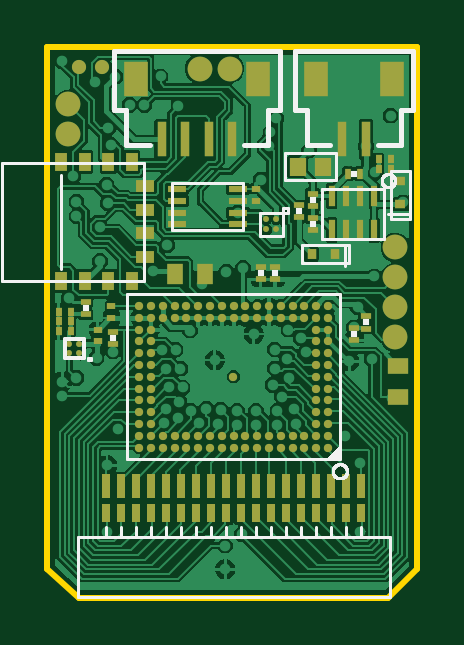
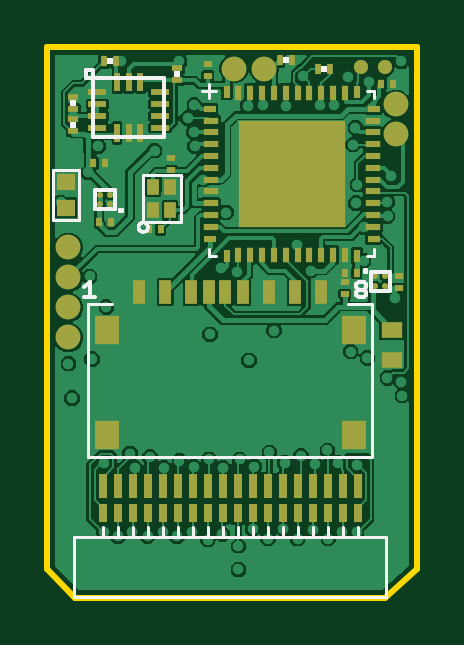
Circuit board: 9 layer files. Board 15.7 x 23.3 mm.
- bottom_copper: copper_bottom_l4.gbr (106924 bytes)
- top_copper: copper_top_l1.gbr (148851 bytes)
- outline: profile.gbr (276 bytes)
- bottom_silk: silkscreen_bottom.gbr (5602 bytes)
- top_silk: silkscreen_top.gbr (11019 bytes)
- bottom_mask: soldermask_bottom.gbr (3971 bytes)
- top_mask: soldermask_top.gbr (5281 bytes)
- paste: solderpaste_bottom.gbr (3735 bytes)
- paste: solderpaste_top.gbr (5045 bytes)

=== bottom_copper: copper_bottom_l4.gbr (106924 bytes, source omitted) ===
=== top_copper: copper_top_l1.gbr (148851 bytes, source omitted) ===
=== outline: profile.gbr ===
G04 EAGLE Gerber RS-274X export*
G75*
%MOMM*%
%FSLAX34Y34*%
%LPD*%
%IN*%
%IPPOS*%
%AMOC8*
5,1,8,0,0,1.08239X$1,22.5*%
G01*
%ADD10C,0.254000*%


D10*
X11500Y14000D02*
X25000Y2000D01*
X156000Y2000D01*
X168000Y14000D01*
X168000Y235000D01*
X11500Y235000D01*
X11500Y14000D01*
M02*

=== bottom_silk: silkscreen_bottom.gbr ===
G04 EAGLE Gerber RS-274X export*
G75*
%MOMM*%
%FSLAX34Y34*%
%LPD*%
%INSilkscreen Bottom*%
%IPPOS*%
%AMOC8*
5,1,8,0,0,1.08239X$1,22.5*%
G01*
%ADD10C,0.127000*%
%ADD11C,0.152400*%
%ADD12R,0.300000X0.300000*%


D10*
X24460Y2100D02*
X156540Y2100D01*
X156540Y27500D01*
X93675Y27500D01*
X87325Y27500D01*
X80975Y27500D01*
X74625Y27500D01*
X68275Y27500D01*
X61925Y27500D01*
X55575Y27500D01*
X49225Y27500D01*
X42875Y27500D01*
X36525Y27500D01*
X24460Y27500D01*
X24460Y2100D01*
X36525Y27500D02*
X36525Y31945D01*
X42875Y31945D02*
X42875Y27500D01*
X49225Y27500D02*
X49225Y31945D01*
X55575Y31945D02*
X55575Y27500D01*
X61925Y27500D02*
X61925Y31945D01*
X68275Y31945D02*
X68275Y27500D01*
X74625Y27500D02*
X74625Y31945D01*
X80975Y31945D02*
X80975Y27500D01*
X87325Y27500D02*
X87325Y31945D01*
X93675Y31945D02*
X93675Y27500D01*
X100025Y27500D02*
X100025Y31945D01*
X106375Y31945D02*
X106375Y27500D01*
X112725Y27500D02*
X112725Y31945D01*
X119075Y31945D02*
X119075Y27500D01*
X125425Y27500D02*
X125425Y31945D01*
X131775Y31945D02*
X131775Y27500D01*
X138125Y27500D02*
X138125Y31945D01*
X144475Y31945D02*
X144475Y27500D01*
X30500Y61500D02*
X30500Y126500D01*
X40500Y126500D01*
X140500Y126500D02*
X150500Y126500D01*
X150500Y61500D01*
X30500Y61500D01*
D11*
X150019Y135744D02*
X152222Y133540D01*
X150019Y135744D02*
X150019Y129134D01*
X152222Y129134D02*
X147816Y129134D01*
X37222Y134642D02*
X36121Y135744D01*
X33917Y135744D01*
X32816Y134642D01*
X32816Y133540D01*
X33917Y132439D01*
X32816Y131337D01*
X32816Y130236D01*
X33917Y129134D01*
X36121Y129134D01*
X37222Y130236D01*
X37222Y131337D01*
X36121Y132439D01*
X37222Y133540D01*
X37222Y134642D01*
X36121Y132439D02*
X33917Y132439D01*
D10*
X96500Y216500D02*
X99500Y216500D01*
X99500Y213500D01*
X29500Y213500D02*
X29500Y216500D01*
X32500Y216500D01*
X32500Y146500D02*
X29500Y146500D01*
X29500Y149500D01*
X99500Y149500D02*
X99500Y146500D01*
X96500Y146500D01*
X99500Y216500D02*
X102500Y216500D01*
X99500Y216500D02*
X99500Y219500D01*
D11*
X139436Y174564D02*
X147564Y174564D01*
X147564Y166436D01*
X139436Y166436D01*
X139436Y174564D01*
D10*
X137500Y166500D02*
X136500Y166500D01*
X136500Y165500D01*
X137500Y165500D01*
X137500Y166500D01*
D11*
X31064Y131936D02*
X22936Y131936D01*
X22936Y140064D01*
X31064Y140064D01*
X31064Y131936D01*
D10*
X33000Y140000D02*
X34000Y140000D01*
X34000Y141000D01*
X33000Y141000D01*
X33000Y140000D01*
X154412Y161832D02*
X154412Y183168D01*
X154412Y161832D02*
X165588Y161832D01*
X165588Y183168D01*
X154412Y183168D01*
D12*
X67000Y229500D03*
D10*
X111500Y161000D02*
X127500Y161000D01*
X111500Y161000D02*
X111500Y181000D01*
X127500Y181000D01*
X127500Y161000D01*
X125500Y159000D02*
X125502Y159089D01*
X125508Y159178D01*
X125518Y159267D01*
X125532Y159355D01*
X125549Y159442D01*
X125571Y159528D01*
X125597Y159614D01*
X125626Y159698D01*
X125659Y159781D01*
X125695Y159862D01*
X125736Y159942D01*
X125779Y160019D01*
X125826Y160095D01*
X125877Y160168D01*
X125930Y160239D01*
X125987Y160308D01*
X126047Y160374D01*
X126110Y160438D01*
X126175Y160498D01*
X126243Y160556D01*
X126314Y160610D01*
X126387Y160661D01*
X126462Y160709D01*
X126539Y160754D01*
X126618Y160795D01*
X126699Y160832D01*
X126781Y160866D01*
X126865Y160897D01*
X126950Y160923D01*
X127036Y160946D01*
X127123Y160964D01*
X127211Y160979D01*
X127300Y160990D01*
X127389Y160997D01*
X127478Y161000D01*
X127567Y160999D01*
X127656Y160994D01*
X127744Y160985D01*
X127833Y160972D01*
X127920Y160955D01*
X128007Y160935D01*
X128093Y160910D01*
X128177Y160882D01*
X128260Y160850D01*
X128342Y160814D01*
X128422Y160775D01*
X128500Y160732D01*
X128576Y160686D01*
X128650Y160636D01*
X128722Y160583D01*
X128791Y160527D01*
X128858Y160468D01*
X128922Y160406D01*
X128983Y160342D01*
X129042Y160274D01*
X129097Y160204D01*
X129149Y160132D01*
X129198Y160057D01*
X129243Y159981D01*
X129285Y159902D01*
X129323Y159822D01*
X129358Y159740D01*
X129389Y159656D01*
X129417Y159571D01*
X129440Y159485D01*
X129460Y159398D01*
X129476Y159311D01*
X129488Y159222D01*
X129496Y159134D01*
X129500Y159045D01*
X129500Y158955D01*
X129496Y158866D01*
X129488Y158778D01*
X129476Y158689D01*
X129460Y158602D01*
X129440Y158515D01*
X129417Y158429D01*
X129389Y158344D01*
X129358Y158260D01*
X129323Y158178D01*
X129285Y158098D01*
X129243Y158019D01*
X129198Y157943D01*
X129149Y157868D01*
X129097Y157796D01*
X129042Y157726D01*
X128983Y157658D01*
X128922Y157594D01*
X128858Y157532D01*
X128791Y157473D01*
X128722Y157417D01*
X128650Y157364D01*
X128576Y157314D01*
X128500Y157268D01*
X128422Y157225D01*
X128342Y157186D01*
X128260Y157150D01*
X128177Y157118D01*
X128093Y157090D01*
X128007Y157065D01*
X127920Y157045D01*
X127833Y157028D01*
X127744Y157015D01*
X127656Y157006D01*
X127567Y157001D01*
X127478Y157000D01*
X127389Y157003D01*
X127300Y157010D01*
X127211Y157021D01*
X127123Y157036D01*
X127036Y157054D01*
X126950Y157077D01*
X126865Y157103D01*
X126781Y157134D01*
X126699Y157168D01*
X126618Y157205D01*
X126539Y157246D01*
X126462Y157291D01*
X126387Y157339D01*
X126314Y157390D01*
X126243Y157444D01*
X126175Y157502D01*
X126110Y157562D01*
X126047Y157626D01*
X125987Y157692D01*
X125930Y157761D01*
X125877Y157832D01*
X125826Y157905D01*
X125779Y157981D01*
X125736Y158058D01*
X125695Y158138D01*
X125659Y158219D01*
X125626Y158302D01*
X125597Y158386D01*
X125571Y158472D01*
X125549Y158558D01*
X125532Y158645D01*
X125518Y158733D01*
X125508Y158822D01*
X125502Y158911D01*
X125500Y159000D01*
D11*
X118500Y222000D02*
X148500Y222000D01*
X118500Y222000D02*
X118500Y197000D01*
X148500Y197000D01*
X148500Y222000D01*
X148500Y225500D01*
X148500Y222000D02*
X151500Y222000D01*
X151500Y225500D01*
X148500Y225500D01*
D12*
X113000Y223500D03*
X141500Y229000D03*
X157000Y202000D03*
X157000Y211500D03*
X51000Y226000D03*
M02*

=== top_silk: silkscreen_top.gbr (11019 bytes, source omitted) ===
=== bottom_mask: soldermask_bottom.gbr ===
G04 EAGLE Gerber RS-274X export*
G75*
%MOMM*%
%FSLAX34Y34*%
%LPD*%
%INSoldermask Bottom*%
%IPPOS*%
%AMOC8*
5,1,8,0,0,1.08239X$1,22.5*%
G01*
%ADD10R,0.381000X0.762000*%
%ADD11R,0.381000X1.016000*%
%ADD12R,0.500000X1.000000*%
%ADD13R,1.050000X1.200000*%
%ADD14R,0.900000X0.700000*%
%ADD15R,0.550000X0.300000*%
%ADD16R,0.650000X0.300000*%
%ADD17R,0.300000X0.550000*%
%ADD18R,0.300000X0.650000*%
%ADD19R,4.500000X4.500000*%
%ADD20R,0.250000X0.350000*%
%ADD21R,0.350000X0.250000*%
%ADD22C,0.250000*%
%ADD23C,1.050000*%
%ADD24C,0.600000*%
%ADD25R,0.762000X0.685800*%
%ADD26R,0.280000X0.430000*%
%ADD27R,0.500000X0.700000*%
%ADD28R,0.800000X0.250000*%
%ADD29R,0.250000X0.800000*%
%ADD30R,0.430000X0.280000*%


D10*
X61925Y37660D03*
X68275Y37660D03*
X55575Y37660D03*
X74625Y37660D03*
X49225Y37660D03*
X80975Y37660D03*
X42875Y37660D03*
X36525Y37660D03*
X87325Y37660D03*
X93675Y37660D03*
D11*
X36525Y49090D03*
X42875Y49090D03*
X49225Y49090D03*
X55575Y49090D03*
X61925Y49090D03*
X68275Y49090D03*
X74625Y49090D03*
X80975Y49090D03*
D10*
X100025Y37660D03*
X106375Y37660D03*
X112725Y37660D03*
X119075Y37660D03*
X125425Y37660D03*
X131775Y37660D03*
X138125Y37660D03*
X144475Y37660D03*
D11*
X87325Y49090D03*
X93675Y49090D03*
X100025Y49090D03*
X106375Y49090D03*
X112725Y49090D03*
X119075Y49090D03*
X125425Y49090D03*
X131775Y49090D03*
X138125Y49090D03*
X144475Y49090D03*
D12*
X129000Y131500D03*
X118000Y131500D03*
X107000Y131500D03*
X99500Y131500D03*
X92500Y131500D03*
X85000Y131500D03*
X74000Y131500D03*
X63000Y131500D03*
X52000Y131500D03*
D13*
X38200Y70900D03*
X142800Y70900D03*
X38200Y115400D03*
X142800Y115400D03*
D14*
X22000Y102500D03*
X22000Y115500D03*
D15*
X99250Y209000D03*
D16*
X98750Y204000D03*
X98750Y199000D03*
X98750Y194000D03*
X98750Y189000D03*
X98750Y184000D03*
X98750Y179000D03*
X98750Y174000D03*
X98750Y169000D03*
X98750Y164000D03*
X98750Y159000D03*
D15*
X99250Y154000D03*
D17*
X92000Y146750D03*
D18*
X87000Y147250D03*
X82000Y147250D03*
X77000Y147250D03*
X72000Y147250D03*
X67000Y147250D03*
X62000Y147250D03*
X57000Y147250D03*
X52000Y147250D03*
X47000Y147250D03*
X42000Y147250D03*
D17*
X37000Y146750D03*
D15*
X29750Y154000D03*
D16*
X30250Y159000D03*
X30250Y164000D03*
X30250Y169000D03*
X30250Y174000D03*
X30250Y179000D03*
X30250Y184000D03*
X30250Y189000D03*
X30250Y194000D03*
X30250Y199000D03*
X30250Y204000D03*
D15*
X29750Y209000D03*
D17*
X37000Y216250D03*
D18*
X42000Y215750D03*
X47000Y215750D03*
X52000Y215750D03*
X57000Y215750D03*
X62000Y215750D03*
X67000Y215750D03*
X72000Y215750D03*
X77000Y215750D03*
X82000Y215750D03*
X87000Y215750D03*
D17*
X92000Y216250D03*
D19*
X64500Y181500D03*
D20*
X42000Y139500D03*
X37000Y139500D03*
X21500Y219500D03*
X26500Y219500D03*
D21*
X100000Y228000D03*
X100000Y223000D03*
D22*
X141468Y168468D03*
X145532Y168468D03*
X141468Y172532D03*
X145532Y172532D03*
D20*
X148500Y186000D03*
X143500Y186000D03*
X146000Y161000D03*
X141000Y161000D03*
D22*
X29032Y138032D03*
X24968Y138032D03*
X29032Y133968D03*
X24968Y133968D03*
D21*
X42000Y130500D03*
X42000Y135500D03*
X19000Y133000D03*
X19000Y138000D03*
D23*
X76150Y226000D03*
X88850Y226000D03*
D24*
X35000Y226500D03*
X25000Y226500D03*
D25*
X160000Y177834D03*
X160000Y167166D03*
D26*
X69550Y229500D03*
X64450Y229500D03*
D27*
X116000Y166000D03*
X116000Y176000D03*
X123000Y166000D03*
X123000Y176000D03*
D20*
X120000Y158000D03*
X125000Y158000D03*
D21*
X115500Y188000D03*
X115500Y183000D03*
D23*
X20500Y210850D03*
X20500Y198150D03*
X159000Y137550D03*
X159000Y150250D03*
X159000Y112150D03*
X159000Y124850D03*
D28*
X146750Y216000D03*
X146750Y211000D03*
X146750Y206000D03*
X146750Y201000D03*
D29*
X138500Y198750D03*
X133500Y198750D03*
X128500Y198750D03*
D28*
X120250Y201000D03*
X120250Y206000D03*
X120250Y211000D03*
X120250Y216000D03*
D29*
X128500Y220250D03*
X133500Y220250D03*
X138500Y220250D03*
D30*
X113000Y220950D03*
X113000Y226050D03*
D26*
X144050Y229000D03*
X138950Y229000D03*
D30*
X157000Y199450D03*
X157000Y204550D03*
X157000Y214050D03*
X157000Y208950D03*
D26*
X48450Y226000D03*
X53550Y226000D03*
M02*

=== top_mask: soldermask_top.gbr ===
G04 EAGLE Gerber RS-274X export*
G75*
%MOMM*%
%FSLAX34Y34*%
%LPD*%
%INSoldermask Top*%
%IPPOS*%
%AMOC8*
5,1,8,0,0,1.08239X$1,22.5*%
G01*
%ADD10R,0.350000X0.250000*%
%ADD11R,0.381000X0.762000*%
%ADD12R,0.381000X1.016000*%
%ADD13C,0.350000*%
%ADD14R,0.700000X0.900000*%
%ADD15C,0.250000*%
%ADD16R,0.400000X1.500000*%
%ADD17R,1.000000X1.500000*%
%ADD18C,1.050000*%
%ADD19C,0.600000*%
%ADD20R,0.460000X0.400000*%
%ADD21R,0.500000X0.800000*%
%ADD22R,0.800000X0.500000*%
%ADD23R,0.800000X0.300000*%
%ADD24R,0.430000X0.280000*%
%ADD25R,0.400000X0.460000*%
%ADD26R,0.250000X0.350000*%
%ADD27R,0.900000X0.700000*%
%ADD28R,0.260000X0.900000*%
%ADD29R,0.685800X0.762000*%
%ADD30R,0.280000X0.430000*%


D10*
X38800Y125400D03*
X38800Y120400D03*
D11*
X119075Y37660D03*
X112725Y37660D03*
X125425Y37660D03*
X106375Y37660D03*
X131775Y37660D03*
X100025Y37660D03*
X138125Y37660D03*
X144475Y37660D03*
X93675Y37660D03*
X87325Y37660D03*
D12*
X144475Y49090D03*
X138125Y49090D03*
X131775Y49090D03*
X125425Y49090D03*
X119075Y49090D03*
X112725Y49090D03*
X106375Y49090D03*
X100025Y49090D03*
D11*
X80975Y37660D03*
X74625Y37660D03*
X68275Y37660D03*
X61925Y37660D03*
X55575Y37660D03*
X49225Y37660D03*
X42875Y37660D03*
X36525Y37660D03*
D12*
X93675Y49090D03*
X87325Y49090D03*
X80975Y49090D03*
X74625Y49090D03*
X68275Y49090D03*
X61925Y49090D03*
X55575Y49090D03*
X49225Y49090D03*
X42875Y49090D03*
X36525Y49090D03*
D13*
X130500Y65500D03*
X125500Y65500D03*
X120500Y65500D03*
X115500Y65500D03*
X110500Y65500D03*
X105500Y65500D03*
X100500Y65500D03*
X95500Y65500D03*
X90500Y65500D03*
X85500Y65500D03*
X80500Y65500D03*
X75500Y65500D03*
X70500Y65500D03*
X65500Y65500D03*
X60500Y65500D03*
X55500Y65500D03*
X130500Y70500D03*
X125500Y70500D03*
X120500Y70500D03*
X115500Y70500D03*
X110500Y70500D03*
X105500Y70500D03*
X100500Y70500D03*
X95500Y70500D03*
X90500Y70500D03*
X85500Y70500D03*
X80500Y70500D03*
X75500Y70500D03*
X70500Y70500D03*
X65500Y70500D03*
X60500Y70500D03*
X55500Y70500D03*
X130500Y75500D03*
X125500Y75500D03*
X55500Y75500D03*
X130500Y80500D03*
X130500Y85500D03*
X125500Y80500D03*
X55500Y80500D03*
X50500Y80500D03*
X125500Y85500D03*
X55500Y85500D03*
X50500Y85500D03*
X130500Y90500D03*
X125500Y90500D03*
X55500Y90500D03*
X50500Y90500D03*
X130500Y95500D03*
X125500Y95500D03*
X55500Y95500D03*
X50500Y95500D03*
X130500Y100500D03*
X125500Y100500D03*
X55500Y100500D03*
X50500Y100500D03*
X130500Y105500D03*
X125500Y105500D03*
X55500Y105500D03*
X50500Y105500D03*
X130500Y110500D03*
X125500Y110500D03*
X55500Y110500D03*
X50500Y110500D03*
X130500Y115500D03*
X125500Y115500D03*
X55500Y115500D03*
X50500Y65500D03*
X50500Y70500D03*
X50500Y75500D03*
X50500Y115500D03*
X130500Y120500D03*
X125500Y120500D03*
X120500Y120500D03*
X115500Y120500D03*
X110500Y120500D03*
X105500Y120500D03*
X100500Y120500D03*
X95500Y120500D03*
X90500Y120500D03*
X85500Y120500D03*
X80500Y120500D03*
X75500Y120500D03*
X70500Y120500D03*
X65500Y120500D03*
X60500Y120500D03*
X55500Y120500D03*
X50500Y120500D03*
X130500Y125500D03*
X125500Y125500D03*
X120500Y125500D03*
X115500Y125500D03*
X110500Y125500D03*
X105500Y125500D03*
X100500Y125500D03*
X95500Y125500D03*
X90500Y125500D03*
X85500Y125500D03*
X80500Y125500D03*
X75500Y125500D03*
X70500Y125500D03*
X65500Y125500D03*
X60500Y125500D03*
X55500Y125500D03*
X50500Y125500D03*
X90400Y95500D03*
D14*
X78500Y139000D03*
X65500Y139000D03*
D15*
X25032Y105468D03*
X20968Y105468D03*
X25032Y109532D03*
X20968Y109532D03*
D10*
X33000Y110500D03*
X33000Y115500D03*
D16*
X136500Y196000D03*
X146500Y196000D03*
D17*
X125500Y221600D03*
X157500Y221600D03*
D16*
X60000Y196000D03*
X70000Y196000D03*
D17*
X49000Y221600D03*
X101000Y221600D03*
D16*
X80000Y196000D03*
X90000Y196000D03*
D18*
X76150Y226000D03*
X88850Y226000D03*
D19*
X35000Y226500D03*
X25000Y226500D03*
D20*
X161000Y168500D03*
X161000Y178500D03*
D21*
X17500Y136000D03*
X27500Y136000D03*
X37500Y136000D03*
X47500Y136000D03*
D22*
X52918Y146282D03*
X52918Y156282D03*
X52918Y166282D03*
X52918Y176282D03*
D21*
X47500Y186518D03*
X37500Y186518D03*
X27500Y186518D03*
X17500Y186518D03*
D23*
X66500Y175000D03*
X66500Y170000D03*
X66500Y165000D03*
X66500Y160000D03*
X92500Y160000D03*
X92500Y165000D03*
X92500Y170000D03*
X92500Y175000D03*
D24*
X118000Y162950D03*
X118000Y168050D03*
D25*
X133500Y147500D03*
X123500Y147500D03*
D24*
X102000Y142050D03*
X102000Y136950D03*
X108000Y142050D03*
X108000Y136950D03*
D26*
X157000Y187500D03*
X152000Y187500D03*
D10*
X100000Y170000D03*
X100000Y175000D03*
D18*
X20500Y210850D03*
X20500Y198150D03*
X159000Y137550D03*
X159000Y150250D03*
X159000Y112150D03*
X159000Y124850D03*
D24*
X28000Y127050D03*
X28000Y121950D03*
D26*
X21500Y119000D03*
X16500Y119000D03*
X157000Y183500D03*
X152000Y183500D03*
D27*
X160000Y87000D03*
X160000Y100000D03*
D24*
X39500Y114550D03*
X39500Y109450D03*
D15*
X108650Y162150D03*
X108650Y157900D03*
X104400Y162150D03*
X104400Y157900D03*
D28*
X150000Y172000D03*
X150000Y157500D03*
X144000Y172000D03*
X138000Y172000D03*
X132000Y172000D03*
X132000Y157500D03*
X138000Y157500D03*
X144000Y157500D03*
D29*
X128334Y184500D03*
X117666Y184500D03*
D24*
X124000Y167950D03*
X124000Y173050D03*
X124000Y157450D03*
X124000Y162550D03*
D30*
X138950Y181500D03*
X144050Y181500D03*
D26*
X21500Y123000D03*
X16500Y123000D03*
X21500Y115000D03*
X16500Y115000D03*
D24*
X146500Y121050D03*
X146500Y115950D03*
X141500Y110950D03*
X141500Y116050D03*
M02*

=== paste: solderpaste_bottom.gbr ===
G04 EAGLE Gerber RS-274X export*
G75*
%MOMM*%
%FSLAX34Y34*%
%LPD*%
%INSolderpaste Bottom*%
%IPPOS*%
%AMOC8*
5,1,8,0,0,1.08239X$1,22.5*%
G01*
%ADD10R,0.381000X0.762000*%
%ADD11R,0.381000X1.016000*%
%ADD12R,0.500000X1.000000*%
%ADD13R,1.050000X1.200000*%
%ADD14R,0.900000X0.700000*%
%ADD15R,0.550000X0.300000*%
%ADD16R,0.650000X0.300000*%
%ADD17R,0.300000X0.550000*%
%ADD18R,0.300000X0.650000*%
%ADD19R,4.500000X4.500000*%
%ADD20R,0.250000X0.350000*%
%ADD21R,0.350000X0.250000*%
%ADD22C,0.250000*%
%ADD23R,0.762000X0.685800*%
%ADD24R,0.280000X0.430000*%
%ADD25R,0.500000X0.700000*%
%ADD26R,0.800000X0.250000*%
%ADD27R,0.250000X0.800000*%
%ADD28R,0.430000X0.280000*%


D10*
X61925Y37660D03*
X68275Y37660D03*
X55575Y37660D03*
X74625Y37660D03*
X49225Y37660D03*
X80975Y37660D03*
X42875Y37660D03*
X36525Y37660D03*
X87325Y37660D03*
X93675Y37660D03*
D11*
X36525Y49090D03*
X42875Y49090D03*
X49225Y49090D03*
X55575Y49090D03*
X61925Y49090D03*
X68275Y49090D03*
X74625Y49090D03*
X80975Y49090D03*
D10*
X100025Y37660D03*
X106375Y37660D03*
X112725Y37660D03*
X119075Y37660D03*
X125425Y37660D03*
X131775Y37660D03*
X138125Y37660D03*
X144475Y37660D03*
D11*
X87325Y49090D03*
X93675Y49090D03*
X100025Y49090D03*
X106375Y49090D03*
X112725Y49090D03*
X119075Y49090D03*
X125425Y49090D03*
X131775Y49090D03*
X138125Y49090D03*
X144475Y49090D03*
D12*
X129000Y131500D03*
X118000Y131500D03*
X107000Y131500D03*
X99500Y131500D03*
X92500Y131500D03*
X85000Y131500D03*
X74000Y131500D03*
X63000Y131500D03*
X52000Y131500D03*
D13*
X38200Y70900D03*
X142800Y70900D03*
X38200Y115400D03*
X142800Y115400D03*
D14*
X22000Y102500D03*
X22000Y115500D03*
D15*
X99250Y209000D03*
D16*
X98750Y204000D03*
X98750Y199000D03*
X98750Y194000D03*
X98750Y189000D03*
X98750Y184000D03*
X98750Y179000D03*
X98750Y174000D03*
X98750Y169000D03*
X98750Y164000D03*
X98750Y159000D03*
D15*
X99250Y154000D03*
D17*
X92000Y146750D03*
D18*
X87000Y147250D03*
X82000Y147250D03*
X77000Y147250D03*
X72000Y147250D03*
X67000Y147250D03*
X62000Y147250D03*
X57000Y147250D03*
X52000Y147250D03*
X47000Y147250D03*
X42000Y147250D03*
D17*
X37000Y146750D03*
D15*
X29750Y154000D03*
D16*
X30250Y159000D03*
X30250Y164000D03*
X30250Y169000D03*
X30250Y174000D03*
X30250Y179000D03*
X30250Y184000D03*
X30250Y189000D03*
X30250Y194000D03*
X30250Y199000D03*
X30250Y204000D03*
D15*
X29750Y209000D03*
D17*
X37000Y216250D03*
D18*
X42000Y215750D03*
X47000Y215750D03*
X52000Y215750D03*
X57000Y215750D03*
X62000Y215750D03*
X67000Y215750D03*
X72000Y215750D03*
X77000Y215750D03*
X82000Y215750D03*
X87000Y215750D03*
D17*
X92000Y216250D03*
D19*
X64500Y181500D03*
D20*
X42000Y139500D03*
X37000Y139500D03*
X21500Y219500D03*
X26500Y219500D03*
D21*
X100000Y228000D03*
X100000Y223000D03*
D22*
X141468Y168468D03*
X145532Y168468D03*
X141468Y172532D03*
X145532Y172532D03*
D20*
X148500Y186000D03*
X143500Y186000D03*
X146000Y161000D03*
X141000Y161000D03*
D22*
X29032Y138032D03*
X24968Y138032D03*
X29032Y133968D03*
X24968Y133968D03*
D21*
X42000Y130500D03*
X42000Y135500D03*
X19000Y133000D03*
X19000Y138000D03*
D23*
X160000Y177834D03*
X160000Y167166D03*
D24*
X69550Y229500D03*
X64450Y229500D03*
D25*
X116000Y166000D03*
X116000Y176000D03*
X123000Y166000D03*
X123000Y176000D03*
D20*
X120000Y158000D03*
X125000Y158000D03*
D21*
X115500Y188000D03*
X115500Y183000D03*
D26*
X146750Y216000D03*
X146750Y211000D03*
X146750Y206000D03*
X146750Y201000D03*
D27*
X138500Y198750D03*
X133500Y198750D03*
X128500Y198750D03*
D26*
X120250Y201000D03*
X120250Y206000D03*
X120250Y211000D03*
X120250Y216000D03*
D27*
X128500Y220250D03*
X133500Y220250D03*
X138500Y220250D03*
D28*
X113000Y220950D03*
X113000Y226050D03*
D24*
X144050Y229000D03*
X138950Y229000D03*
D28*
X157000Y199450D03*
X157000Y204550D03*
X157000Y214050D03*
X157000Y208950D03*
D24*
X48450Y226000D03*
X53550Y226000D03*
M02*

=== paste: solderpaste_top.gbr ===
G04 EAGLE Gerber RS-274X export*
G75*
%MOMM*%
%FSLAX34Y34*%
%LPD*%
%INSolderpaste Top*%
%IPPOS*%
%AMOC8*
5,1,8,0,0,1.08239X$1,22.5*%
G01*
%ADD10R,0.350000X0.250000*%
%ADD11R,0.381000X0.762000*%
%ADD12R,0.381000X1.016000*%
%ADD13C,0.350000*%
%ADD14R,0.700000X0.900000*%
%ADD15C,0.250000*%
%ADD16R,0.400000X1.500000*%
%ADD17R,1.000000X1.500000*%
%ADD18R,0.460000X0.400000*%
%ADD19R,0.500000X0.800000*%
%ADD20R,0.800000X0.500000*%
%ADD21R,0.800000X0.300000*%
%ADD22R,0.430000X0.280000*%
%ADD23R,0.400000X0.460000*%
%ADD24R,0.250000X0.350000*%
%ADD25R,0.900000X0.700000*%
%ADD26R,0.260000X0.900000*%
%ADD27R,0.685800X0.762000*%
%ADD28R,0.280000X0.430000*%


D10*
X38800Y125400D03*
X38800Y120400D03*
D11*
X119075Y37660D03*
X112725Y37660D03*
X125425Y37660D03*
X106375Y37660D03*
X131775Y37660D03*
X100025Y37660D03*
X138125Y37660D03*
X144475Y37660D03*
X93675Y37660D03*
X87325Y37660D03*
D12*
X144475Y49090D03*
X138125Y49090D03*
X131775Y49090D03*
X125425Y49090D03*
X119075Y49090D03*
X112725Y49090D03*
X106375Y49090D03*
X100025Y49090D03*
D11*
X80975Y37660D03*
X74625Y37660D03*
X68275Y37660D03*
X61925Y37660D03*
X55575Y37660D03*
X49225Y37660D03*
X42875Y37660D03*
X36525Y37660D03*
D12*
X93675Y49090D03*
X87325Y49090D03*
X80975Y49090D03*
X74625Y49090D03*
X68275Y49090D03*
X61925Y49090D03*
X55575Y49090D03*
X49225Y49090D03*
X42875Y49090D03*
X36525Y49090D03*
D13*
X130500Y65500D03*
X125500Y65500D03*
X120500Y65500D03*
X115500Y65500D03*
X110500Y65500D03*
X105500Y65500D03*
X100500Y65500D03*
X95500Y65500D03*
X90500Y65500D03*
X85500Y65500D03*
X80500Y65500D03*
X75500Y65500D03*
X70500Y65500D03*
X65500Y65500D03*
X60500Y65500D03*
X55500Y65500D03*
X130500Y70500D03*
X125500Y70500D03*
X120500Y70500D03*
X115500Y70500D03*
X110500Y70500D03*
X105500Y70500D03*
X100500Y70500D03*
X95500Y70500D03*
X90500Y70500D03*
X85500Y70500D03*
X80500Y70500D03*
X75500Y70500D03*
X70500Y70500D03*
X65500Y70500D03*
X60500Y70500D03*
X55500Y70500D03*
X130500Y75500D03*
X125500Y75500D03*
X55500Y75500D03*
X130500Y80500D03*
X130500Y85500D03*
X125500Y80500D03*
X55500Y80500D03*
X50500Y80500D03*
X125500Y85500D03*
X55500Y85500D03*
X50500Y85500D03*
X130500Y90500D03*
X125500Y90500D03*
X55500Y90500D03*
X50500Y90500D03*
X130500Y95500D03*
X125500Y95500D03*
X55500Y95500D03*
X50500Y95500D03*
X130500Y100500D03*
X125500Y100500D03*
X55500Y100500D03*
X50500Y100500D03*
X130500Y105500D03*
X125500Y105500D03*
X55500Y105500D03*
X50500Y105500D03*
X130500Y110500D03*
X125500Y110500D03*
X55500Y110500D03*
X50500Y110500D03*
X130500Y115500D03*
X125500Y115500D03*
X55500Y115500D03*
X50500Y65500D03*
X50500Y70500D03*
X50500Y75500D03*
X50500Y115500D03*
X130500Y120500D03*
X125500Y120500D03*
X120500Y120500D03*
X115500Y120500D03*
X110500Y120500D03*
X105500Y120500D03*
X100500Y120500D03*
X95500Y120500D03*
X90500Y120500D03*
X85500Y120500D03*
X80500Y120500D03*
X75500Y120500D03*
X70500Y120500D03*
X65500Y120500D03*
X60500Y120500D03*
X55500Y120500D03*
X50500Y120500D03*
X130500Y125500D03*
X125500Y125500D03*
X120500Y125500D03*
X115500Y125500D03*
X110500Y125500D03*
X105500Y125500D03*
X100500Y125500D03*
X95500Y125500D03*
X90500Y125500D03*
X85500Y125500D03*
X80500Y125500D03*
X75500Y125500D03*
X70500Y125500D03*
X65500Y125500D03*
X60500Y125500D03*
X55500Y125500D03*
X50500Y125500D03*
X90400Y95500D03*
D14*
X78500Y139000D03*
X65500Y139000D03*
D15*
X25032Y105468D03*
X20968Y105468D03*
X25032Y109532D03*
X20968Y109532D03*
D10*
X33000Y110500D03*
X33000Y115500D03*
D16*
X136500Y196000D03*
X146500Y196000D03*
D17*
X125500Y221600D03*
X157500Y221600D03*
D16*
X60000Y196000D03*
X70000Y196000D03*
D17*
X49000Y221600D03*
X101000Y221600D03*
D16*
X80000Y196000D03*
X90000Y196000D03*
D18*
X161000Y168500D03*
X161000Y178500D03*
D19*
X17500Y136000D03*
X27500Y136000D03*
X37500Y136000D03*
X47500Y136000D03*
D20*
X52918Y146282D03*
X52918Y156282D03*
X52918Y166282D03*
X52918Y176282D03*
D19*
X47500Y186518D03*
X37500Y186518D03*
X27500Y186518D03*
X17500Y186518D03*
D21*
X66500Y175000D03*
X66500Y170000D03*
X66500Y165000D03*
X66500Y160000D03*
X92500Y160000D03*
X92500Y165000D03*
X92500Y170000D03*
X92500Y175000D03*
D22*
X118000Y162950D03*
X118000Y168050D03*
D23*
X133500Y147500D03*
X123500Y147500D03*
D22*
X102000Y142050D03*
X102000Y136950D03*
X108000Y142050D03*
X108000Y136950D03*
D24*
X157000Y187500D03*
X152000Y187500D03*
D10*
X100000Y170000D03*
X100000Y175000D03*
D22*
X28000Y127050D03*
X28000Y121950D03*
D24*
X21500Y119000D03*
X16500Y119000D03*
X157000Y183500D03*
X152000Y183500D03*
D25*
X160000Y87000D03*
X160000Y100000D03*
D22*
X39500Y114550D03*
X39500Y109450D03*
D15*
X108650Y162150D03*
X108650Y157900D03*
X104400Y162150D03*
X104400Y157900D03*
D26*
X150000Y172000D03*
X150000Y157500D03*
X144000Y172000D03*
X138000Y172000D03*
X132000Y172000D03*
X132000Y157500D03*
X138000Y157500D03*
X144000Y157500D03*
D27*
X128334Y184500D03*
X117666Y184500D03*
D22*
X124000Y167950D03*
X124000Y173050D03*
X124000Y157450D03*
X124000Y162550D03*
D28*
X138950Y181500D03*
X144050Y181500D03*
D24*
X21500Y123000D03*
X16500Y123000D03*
X21500Y115000D03*
X16500Y115000D03*
D22*
X146500Y121050D03*
X146500Y115950D03*
X141500Y110950D03*
X141500Y116050D03*
M02*

